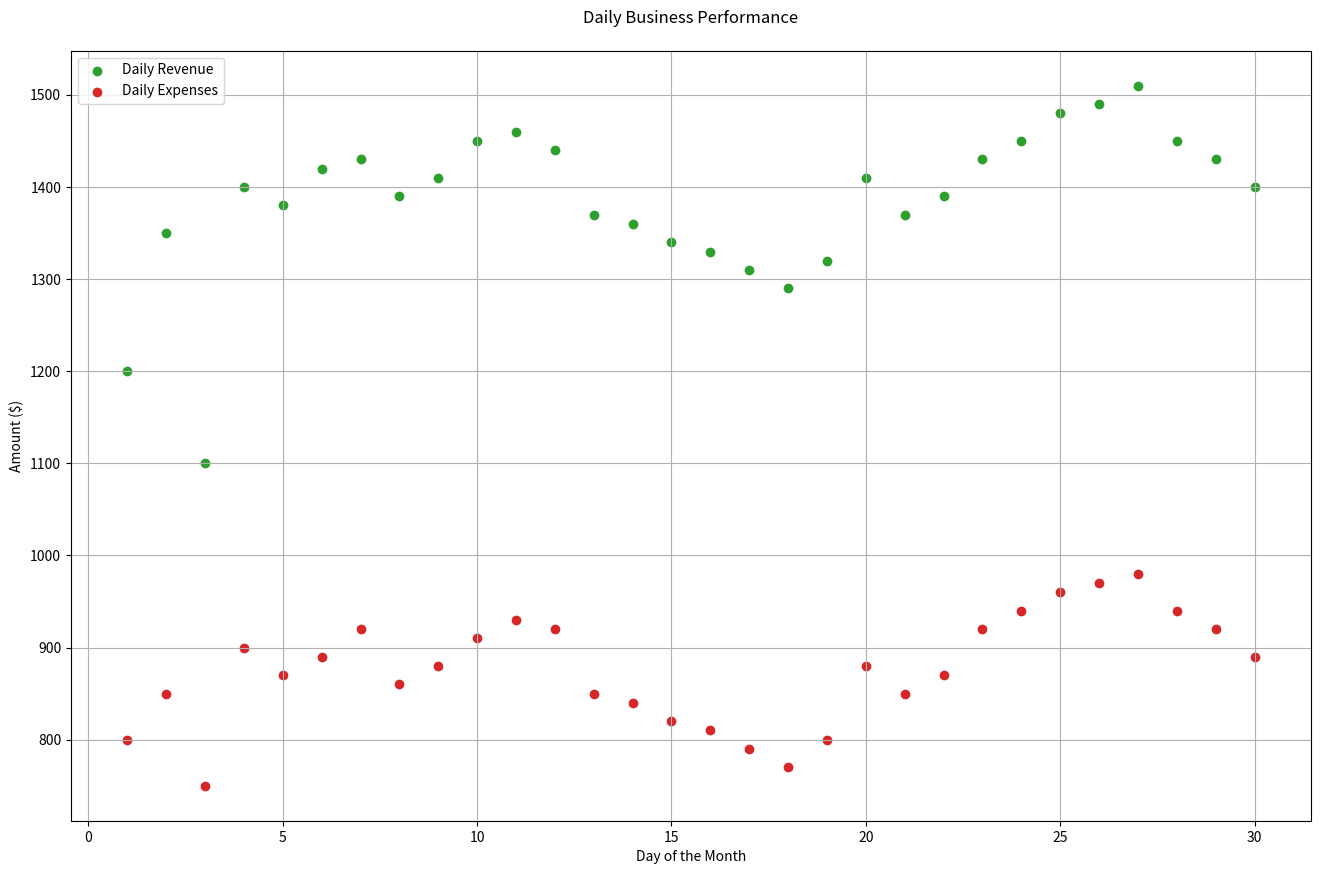

This chart was generated by the following Python code:

import matplotlib.pyplot as plt

# Data for plotting
days = [1, 2, 3, 4, 5, 6, 7, 8, 9, 10, 11, 12, 13, 14, 15, 16, 17, 18, 19, 20, 21, 22, 23, 24, 25, 26, 27, 28, 29, 30]
daily_revenue = [1200, 1350, 1100, 1400, 1380, 1420, 1430, 1390, 1410, 1450, 1460, 1440, 1370, 1360, 1340, 1330, 1310, 1290, 1320, 1410, 1370, 1390, 1430, 1450, 1480, 1490, 1510, 1450, 1430, 1400]
daily_expenses = [800, 850, 750, 900, 870, 890, 920, 860, 880, 910, 930, 920, 850, 840, 820, 810, 790, 770, 800, 880, 850, 870, 920, 940, 960, 970, 980, 940, 920, 890]

# Create a scatterplot
plt.figure(figsize=(16, 10))
plt.scatter(days, daily_revenue, c="#2ca02c", label="Daily Revenue")
plt.scatter(days, daily_expenses, c="#d62728", label="Daily Expenses")

# Customize the chart
plt.title("Daily Business Performance", pad=20)
plt.xlabel("Day of the Month")
plt.ylabel("Amount ($)")
plt.legend(loc='upper left')
plt.grid(True)

# Show the scatterplot
plt.show()
